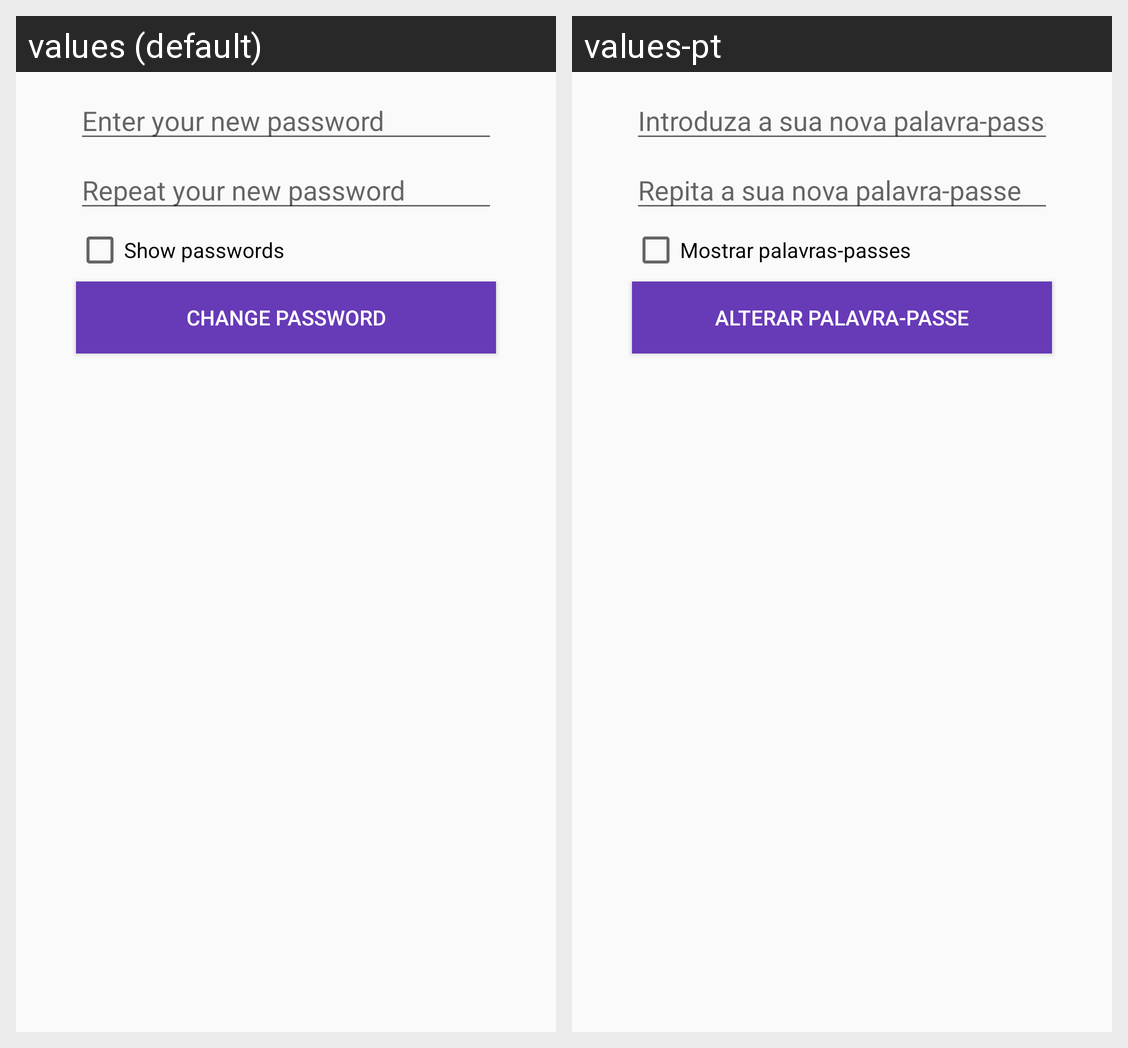

This grid shows one Android layout under two languages. Give, for every string resource on the screen, its name, the default text and each shown locale's text.
Android screen res/layout/fragment_change_password.xml rendered under 2 locales, left to right: values (default), values-pt. Device: Nexus 5 (rendered at 1080×1920; each locale shown at half size, 540×960, under a caption strip naming it); theme AppThemeNoActionBar.
Strings drawn on this screen, with the default value and each locale's value (text and hints the layout hard-codes, and strings that could not be matched under every locale, appear in the picture but are not listed):

new_password
  values: Enter your new password
  values-pt: Introduza a sua nova palavra-passe

repeat_new_password
  values: Repeat your new password
  values-pt: Repita a sua nova palavra-passe

show_passwords
  values: Show passwords
  values-pt: Mostrar palavras-passes

change_password
  values: Change Password
  values-pt: Alterar palavra-passe
